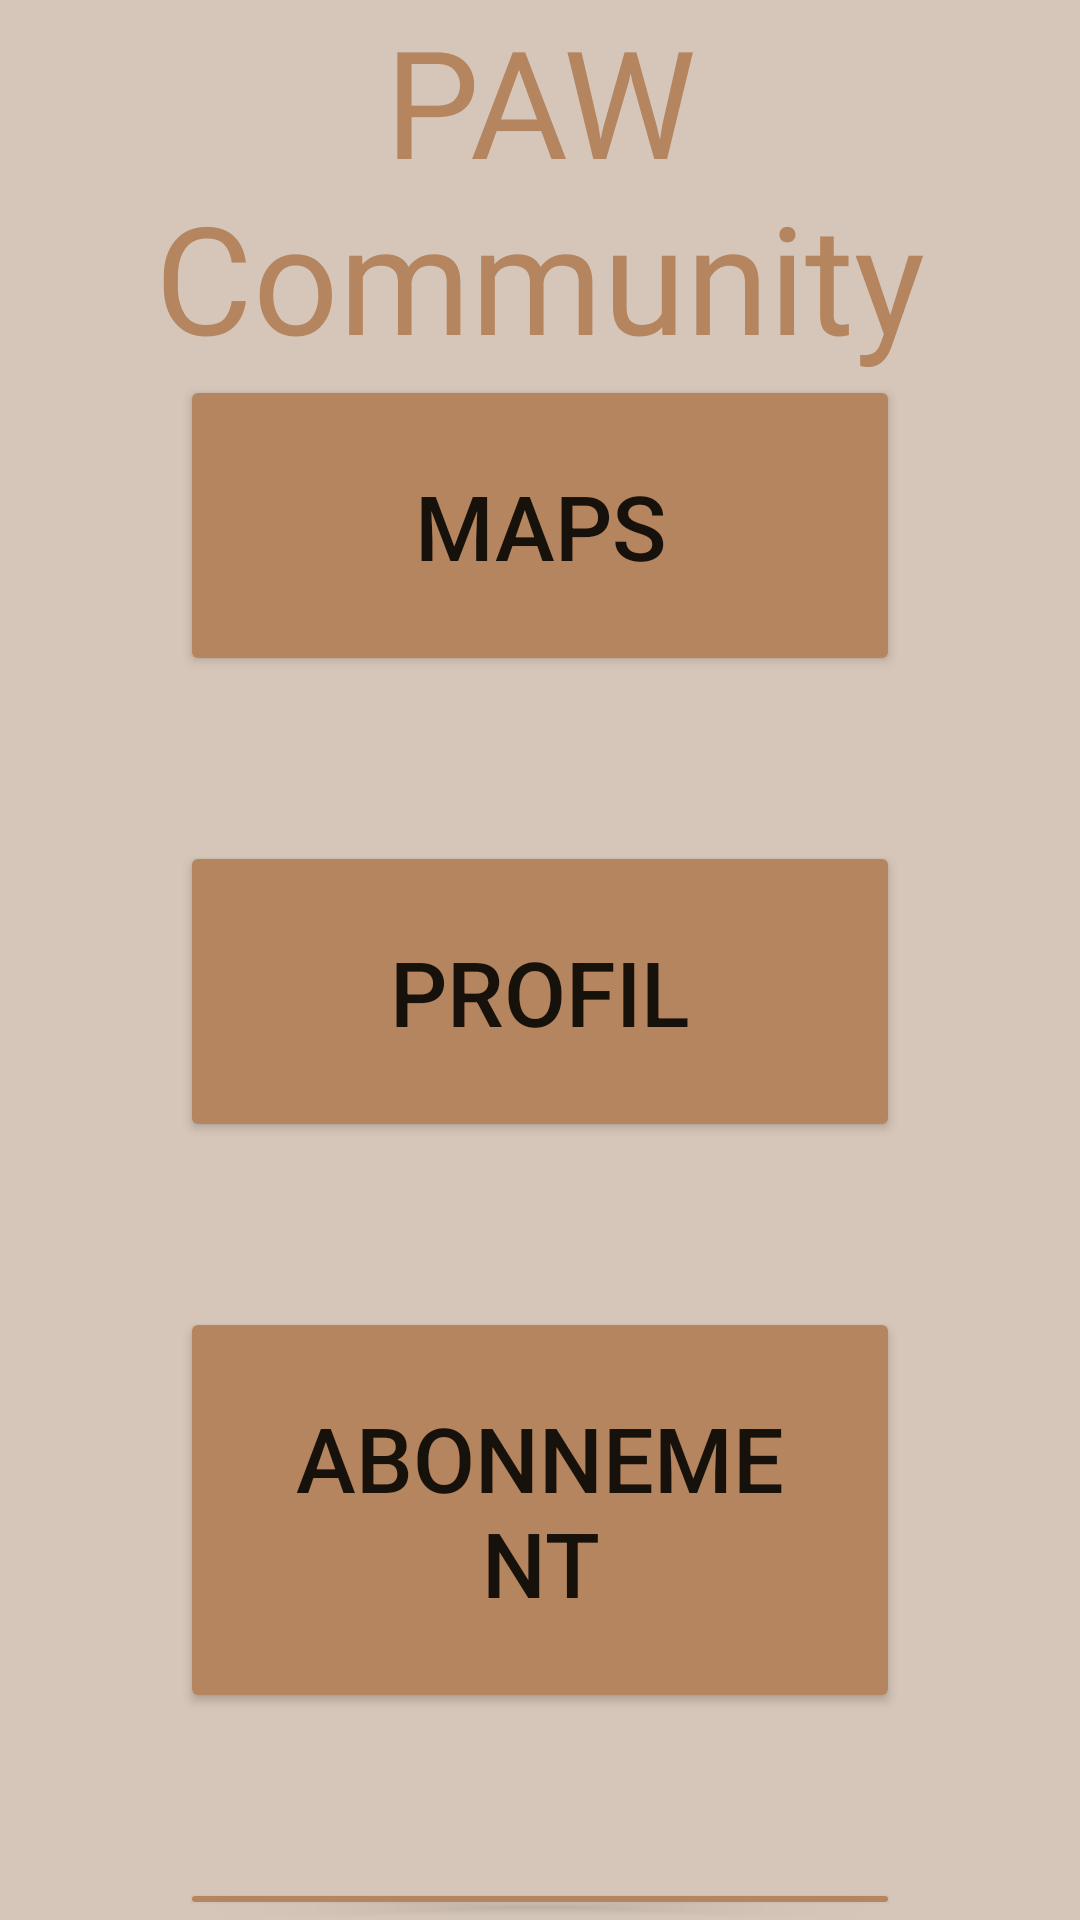

Reconstruct the res/layout file that produces this screen, plus the resources it refers to.
<!-- AndroidManifest.xml: application theme Theme.PAWCommunity -->
<!-- res/layout/activity_main.xml -->
<?xml version="1.0" encoding="utf-8"?>
<RelativeLayout xmlns:android="http://schemas.android.com/apk/res/android"
    xmlns:app="http://schemas.android.com/apk/res-auto"
    xmlns:tools="http://schemas.android.com/tools"
    android:layout_width="match_parent"
    android:layout_height="match_parent"
    android:orientation="vertical"
    android:background="#D6C6B9"
    tools:context=".main.MainActivity">

    <TextView
        android:layout_width="match_parent"
        android:layout_height="wrap_content"
        android:gravity="center"
        android:id="@+id/app_name"
        android:text="PAW Community"
        android:textColor="#B4855E"
        android:textSize="50dp"
        android:fontFamily="@font/dancing_bold"/>

    <LinearLayout
        android:layout_width="match_parent"
        android:layout_height="wrap_content"
        android:orientation="vertical">
        <Button
            android:layout_width="match_parent"
            android:layout_height="wrap_content"
            android:layout_marginTop="125dp"
            android:id="@+id/btn_map"
            android:text="Maps"
            android:textSize="30dp"
            android:backgroundTint="#B4855E"
            android:padding="30dp"
            android:layout_marginLeft="60dp"
            android:layout_marginRight="60dp"
            android:src="@drawable/map_icon"
            android:drawablePadding="16dp"/>

        <Button
            android:layout_width="match_parent"
            android:layout_height="wrap_content"
            android:id="@+id/btn_animals"
            android:layout_marginTop="55dp"
            android:text="Profil"
            android:textSize="30dp"
            android:backgroundTint="#B4855E"
            android:padding="30dp"
            android:layout_marginLeft="60dp"
            android:layout_marginRight="60dp"/>
        <Button
            android:layout_width="match_parent"
            android:layout_height="wrap_content"
            android:id="@+id/btn_premium"
            android:layout_marginTop="55dp"
            android:text="Abonnement"
            android:textSize="30dp"
            android:backgroundTint="#B4855E"
            android:padding="30dp"
            android:layout_marginLeft="60dp"
            android:layout_marginRight="60dp"/>
        <Button
            android:layout_width="match_parent"
            android:layout_height="wrap_content"
            android:id="@+id/btn_settings"
            android:layout_marginTop="55dp"
            android:text="Compte"
            android:textSize="30dp"
            android:backgroundTint="#B4855E"
            android:padding="30dp"
            android:layout_marginLeft="60dp"
            android:layout_marginRight="60dp"/>
    </LinearLayout>

</RelativeLayout>
<!-- resources referenced by this layout -->
<resources>
  <style name="Theme.PAWCommunity" parent="Theme.MaterialComponents.DayNight.DarkActionBar">
          
          <item name="colorPrimary">#FF226D68</item>
          <item name="colorPrimaryVariant">#FFFFFFFF</item>
          <item name="colorOnPrimary">@color/white</item>
          
          <item name="colorOnSecondary">@color/black</item>
          
          <item name="android:statusBarColor">?attr/colorPrimaryVariant</item>
          
      </style>
  <!-- not gathered from this repository: default colours our renderer supplied (Android Studio template values) -->
  <color name="black">#FF000000</color>
  <color name="white">#FFFFFFFF</color>
</resources>
